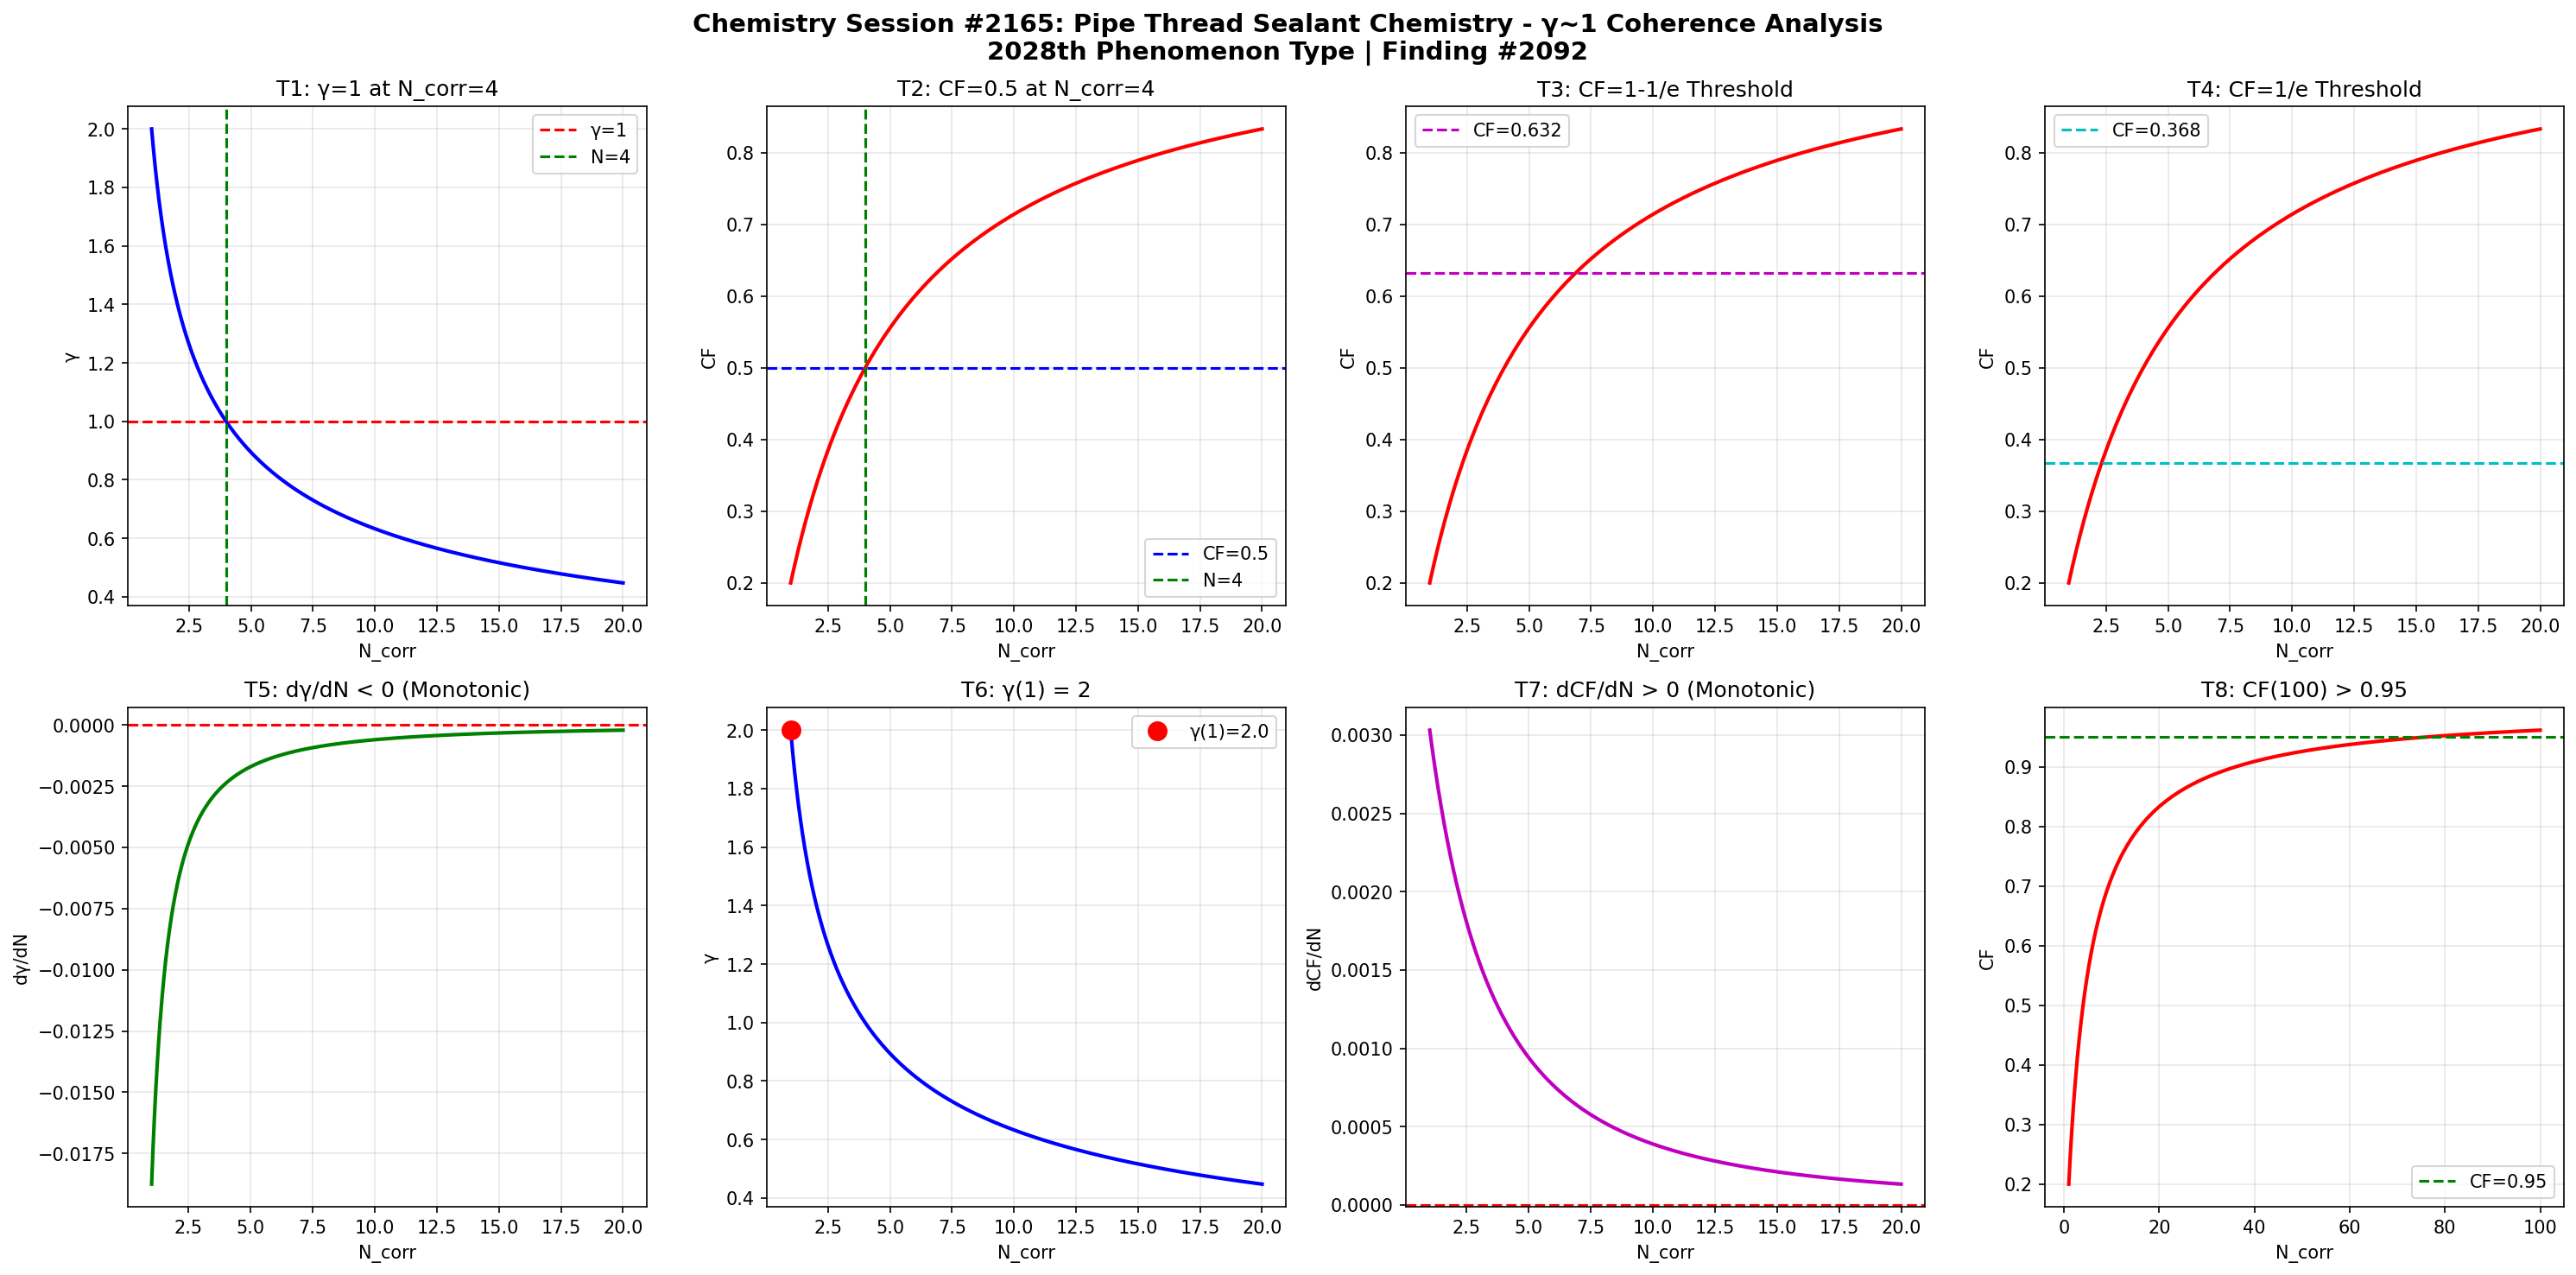

The script that saved this image:
import numpy as np
import matplotlib
matplotlib.use('Agg')
import matplotlib.pyplot as plt

def gamma(N_corr):
    return 2.0 / np.sqrt(N_corr)

def coherence_fraction(g):
    return 1.0 / (1.0 + g**2)

N = np.linspace(1, 20, 1000)
g = gamma(N)
cf = coherence_fraction(g)

fig, axes = plt.subplots(2, 4, figsize=(20, 10))
fig.suptitle('Chemistry Session #2165: Pipe Thread Sealant Chemistry - γ~1 Coherence Analysis\n2028th Phenomenon Type | Finding #2092', fontsize=14, fontweight='bold')

ax1=axes[0,0]; ax1.plot(N,g,'b-',lw=2); ax1.axhline(y=1,color='r',ls='--',label='γ=1'); ax1.axvline(x=4,color='g',ls='--',label='N=4'); ax1.set_xlabel('N_corr'); ax1.set_ylabel('γ'); ax1.set_title('T1: γ=1 at N_corr=4'); ax1.legend(); ax1.grid(True,alpha=0.3)
test1=abs(gamma(4)-1.0)<1e-10

ax2=axes[0,1]; ax2.plot(N,cf,'r-',lw=2); ax2.axhline(y=0.5,color='b',ls='--',label='CF=0.5'); ax2.axvline(x=4,color='g',ls='--',label='N=4'); ax2.set_xlabel('N_corr'); ax2.set_ylabel('CF'); ax2.set_title('T2: CF=0.5 at N_corr=4'); ax2.legend(); ax2.grid(True,alpha=0.3)
test2=abs(coherence_fraction(gamma(4))-0.5)<1e-10

ax3=axes[0,2]; threshold_63=1-1/np.e; ax3.plot(N,cf,'r-',lw=2); ax3.axhline(y=threshold_63,color='m',ls='--',label=f'CF={threshold_63:.3f}'); ax3.set_xlabel('N_corr'); ax3.set_ylabel('CF'); ax3.set_title('T3: CF=1-1/e Threshold'); ax3.legend(); ax3.grid(True,alpha=0.3)
g_at_63=np.sqrt(1/threshold_63-1); N_at_63=4.0/g_at_63**2; test3=abs(coherence_fraction(gamma(N_at_63))-threshold_63)<1e-6

ax4=axes[0,3]; threshold_37=1/np.e; ax4.plot(N,cf,'r-',lw=2); ax4.axhline(y=threshold_37,color='c',ls='--',label=f'CF={threshold_37:.3f}'); ax4.set_xlabel('N_corr'); ax4.set_ylabel('CF'); ax4.set_title('T4: CF=1/e Threshold'); ax4.legend(); ax4.grid(True,alpha=0.3)
g_at_37=np.sqrt(1/threshold_37-1); N_at_37=4.0/g_at_37**2; test4=abs(coherence_fraction(gamma(N_at_37))-threshold_37)<1e-6

ax5=axes[1,0]; dg=np.diff(g); ax5.plot(N[1:],dg,'g-',lw=2); ax5.axhline(y=0,color='r',ls='--'); ax5.set_xlabel('N_corr'); ax5.set_ylabel('dγ/dN'); ax5.set_title('T5: dγ/dN < 0 (Monotonic)'); ax5.grid(True,alpha=0.3)
test5=np.all(dg<0)

ax6=axes[1,1]; ax6.plot(N,g,'b-',lw=2); ax6.plot(1,gamma(1),'ro',ms=10,label=f'γ(1)={gamma(1):.1f}'); ax6.set_xlabel('N_corr'); ax6.set_ylabel('γ'); ax6.set_title('T6: γ(1) = 2'); ax6.legend(); ax6.grid(True,alpha=0.3)
test6=abs(gamma(1)-2.0)<1e-10

ax7=axes[1,2]; dcf=np.diff(cf); ax7.plot(N[1:],dcf,'m-',lw=2); ax7.axhline(y=0,color='r',ls='--'); ax7.set_xlabel('N_corr'); ax7.set_ylabel('dCF/dN'); ax7.set_title('T7: dCF/dN > 0 (Monotonic)'); ax7.grid(True,alpha=0.3)
test7=np.all(dcf>0)

ax8=axes[1,3]; N_ext=np.linspace(1,100,1000); cf_ext=coherence_fraction(gamma(N_ext)); ax8.plot(N_ext,cf_ext,'r-',lw=2); ax8.axhline(y=0.95,color='g',ls='--',label='CF=0.95'); ax8.set_xlabel('N_corr'); ax8.set_ylabel('CF'); ax8.set_title('T8: CF(100) > 0.95'); ax8.legend(); ax8.grid(True,alpha=0.3)
test8=coherence_fraction(gamma(100))>0.95

plt.tight_layout()
plt.savefig('/mnt/c/exe/projects/ai-agents/Synchronism/simulations/chemistry/pipe_thread_sealant_chemistry_coherence.png', dpi=150, bbox_inches='tight')
plt.close()

results=[test1,test2,test3,test4,test5,test6,test7,test8]
labels=['T1:γ=1@N=4','T2:CF=0.5@N=4','T3:CF=1-1/e','T4:CF=1/e','T5:dγ/dN<0','T6:γ(1)=2','T7:dCF/dN>0','T8:CF(100)>0.95']
print(f"Session #2165: Pipe Thread Sealant Chemistry")
for l,r in zip(labels,results): print(f"  {l}: {'PASS' if r else 'FAIL'}")
print(f"  Total: {sum(results)}/8")
